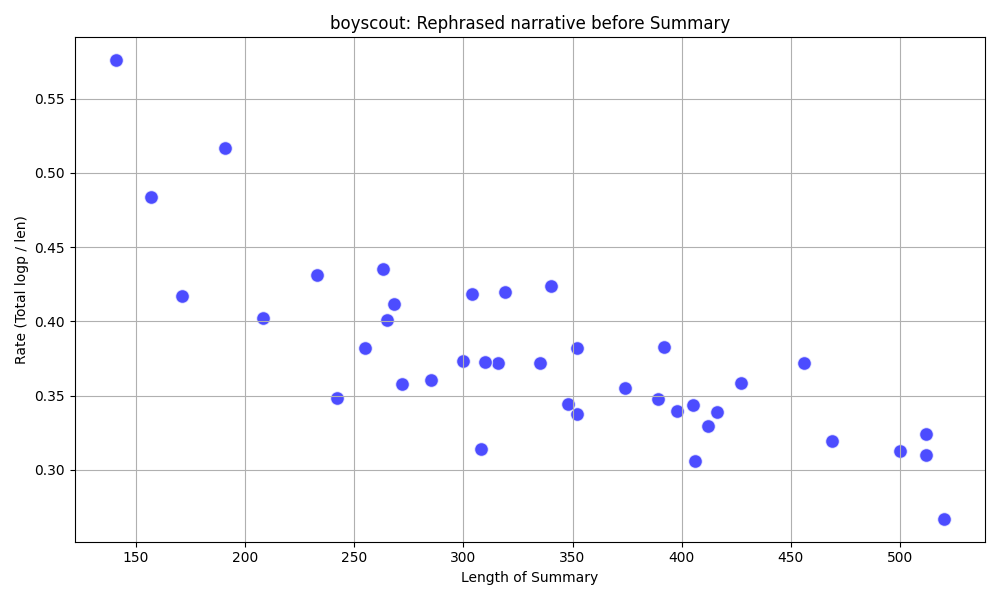

Source data for this figure (header and first rows):
, summary, total, len, rate, keypoints_id
19, I got cramps during a 50-yard dash at th…, 81.2, 141, 0.58, 3_2
22, I raced in the 50-yard dash at the pier.…, 75.94, 157, 0.48, 4_2
18, I participated in a 50-yard dash with ot…, 71.32, 171, 0.42, 3_1
20, I was participating in a 50-yard dash at…, 98.69, 191, 0.52, 3_3
21, I participated in a 50-yard dash at the …, 83.62, 208, 0.4, 4_1
28, I was in the boy scouts.|We were racing …, 100.5, 233, 0.43, 6_2
23, I participated in a 50-yard dash race at…, 84.37, 242, 0.35, 4_3
26, I was in the boy scouts racing at the pi…, 97.51, 255, 0.38, 5_3
30, I was in the boy scouts.|We were doing t…, 114.4, 263, 0.44, 7_1
24, I was in the Boy Scouts during the 50-ya…, 106.2, 265, 0.4, 5_1
32, I was in the boy scouts.|We were doing t…, 110.4, 268, 0.41, 7_3
25, I was in the boy scouts during a 50-yard…, 97.3, 272, 0.36, 5_2
29, I was in boy scouts doing a 50-yard dash…, 102.7, 285, 0.36, 6_3
38, I was in the boy scouts.|We were doing t…, 112, 300, 0.37, 9_3
35, I was in the boy scouts.|We were racing …, 127.2, 304, 0.42, 8_3
27, I participated in a 50-yard dash at the …, 96.74, 308, 0.31, 6_1
37, I was in the boy scouts.|We were doing t…, 115.5, 310, 0.37, 9_2
34, I was participating in the 50-yard dash.…, 117.6, 316, 0.37, 8_2
33, I was in the boy scouts.|We were doing t…, 133.8, 319, 0.42, 8_1
1, I was in the boy scouts.|We were doing t…, 124.6, 335, 0.37, 10_2
31, I was in boy scouts doing a 50-yard dash…, 144.0, 340, 0.42, 7_2
3, I was in the boy scouts.|We were racing …, 119.9, 348, 0.34, 11_1
0, I was in the boy scouts.|We were doing t…, 134.5, 352, 0.38, 10_1
2, I was in the boy scouts.|We were doing t…, 118.7, 352, 0.34, 10_3
5, I was in the boy scouts.|We were doing a…, 132.8, 374, 0.36, 11_3
36, I was in the boy scouts doing a 50-yard …, 135.2, 389, 0.35, 9_1
10, I was in the boy scouts.|We were doing t…, 150, 392, 0.38, 13_2
11, I was in the boy scouts.|We were doing t…, 135.3, 398, 0.34, 13_3
7, I was in the boy scouts.|We were doing t…, 139.2, 405, 0.34, 12_2
6, I was in the boy scouts.|We were doing t…, 124.2, 406, 0.31, 12_1
9, I was in the boy scouts.|We were doing t…, 135.8, 412, 0.33, 13_1
4, I was in the boy scouts then.|We were ra…, 140.9, 416, 0.34, 11_2
12, I was in the boy scouts.|We were doing t…, 153.1, 427, 0.36, 14_1
15, I was in the boy scouts.|We were doing t…, 169.6, 456, 0.37, 15_1
14, I was in the boy scouts.|We were doing t…, 149.8, 469, 0.32, 14_3
13, I was in the boy scouts.|We were doing t…, 156.3, 500, 0.31, 14_2
17, I was in the boy scouts at the time.|We …, 158.7, 512, 0.31, 15_3
16, I was in the boy scouts at the time.|We …, 165.9, 512, 0.32, 15_2
8, I was in the boy scouts at the time.|We …, 138.9, 520, 0.27, 12_3
